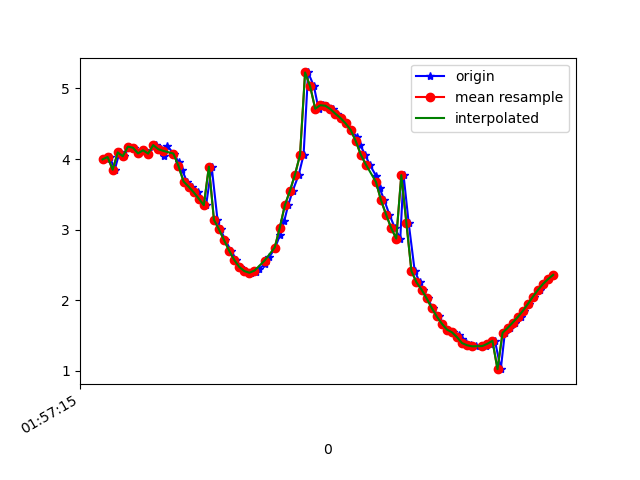

Source data for this figure (header and first rows):
1617760635938, 456272573869096, 3.995478, -3.0128284, 8.426092
1617760635949, 456272593099866, 4.029, -3.004, 8.413
1617760635968, 456272612330636, 3.849, -2.751, 8.582
1617760635987, 456272631561406, 4.094, -3.048, 8.366
1617760636005, 456272650792176, 4.04, -3.051, 8.391
1617760636025, 456272670022946, 4.176, -3.147, 8.288
1617760636044, 456272689253716, 4.162, -3.145, 8.297
1617760636063, 456272708484486, 4.08, -3.24, 8.3
1617760636082, 456272727715256, 4.125, -3.222, 8.285
1617760636101, 456272746946026, 4.077, -3.248, 8.299
1617760636132, 456272766176796, 4.199, -3.403, 8.175
1617760636150, 456272785407566, 4.14, -3.581, 8.128
1617760636163, 456272804638336, 4.049, -4.033, 7.961
1617760636176, 456272823869106, 4.183, -4.613, 7.567
1617760636201, 456272843099876, 4.078, -5.223, 7.22
1617760636221, 456272862330646, 3.954, -5.953, 6.706
1617760636234, 456272881561416, 3.848, -6.502, 6.241
1617760636253, 456272900792186, 3.682, -7.184, 5.556
1617760636272, 456272920022956, 3.609, -7.757, 4.779
1617760636296, 456272939253726, 3.529, -8.299, 3.836
1617760636310, 456272958484496, 3.44, -8.761, 2.731
1617760636329, 456272977715266, 3.347, -9.094, 1.461
1617760636351, 456272996946036, 3.893, -8.991, 0.2382
1617760636374, 456273016176806, 3.14, -9.195, -1.279
1617760636386, 456273035407576, 3.004, -8.977, -2.535
1617760636405, 456273054638346, 2.852, -8.668, -3.574
1617760636427, 456273073869116, 2.704, -8.373, -4.315
1617760636449, 456273093099886, 2.572, -8.146, -4.803
1617760636464, 456273112330656, 2.472, -7.98, -5.124
1617760636484, 456273131561426, 2.413, -7.859, -5.334
1617760636507, 456273150792196, 2.39, -7.752, -5.499
1617760636525, 456273170022966, 2.398, -7.632, -5.661
1617760636538, 456273189253736, 2.442, -7.49, -5.829
1617760636561, 456273208484506, 2.513, -7.322, -6.009
1617760636579, 456273227715276, 2.611, -7.133, -6.192
1617760636602, 456273246946046, 2.747, -6.932, -6.36
1617760636621, 456273266176816, 2.926, -6.694, -6.532
1617760636638, 456273285407586, 3.128, -6.443, -6.689
1617760636653, 456273304638356, 3.345, -6.278, -6.74
1617760636671, 456273323869126, 3.549, -6.239, -6.673
1617760636695, 456273343099896, 3.78, -6.302, -6.484
1617760636714, 456273362330666, 4.058, -6.438, -6.175
1617760636732, 456273381561436, 5.227, -6.761, -4.796
1617760636755, 456273400792206, 5.03, -7.074, -4.55
1617760636773, 456273420022976, 4.713, -7.475, -4.236
1617760636789, 456273439253746, 4.763, -7.842, -3.443
1617760636805, 456273458484516, 4.755, -8.126, -2.718
1617760636830, 456273477715286, 4.708, -8.317, -2.171
1617760636848, 456273496946056, 4.641, -8.454, -1.739
1617760636862, 456273516176826, 4.581, -8.563, -1.318
1617760636881, 456273535407596, 4.505, -8.658, -0.8868
1617760636901, 456273554638366, 4.413, -8.739, -0.4459
1617760636924, 456273573869136, 4.315, -8.799, 0.01786
1617760636938, 456273593099906, 4.197, -8.843, 0.4794
1617760636957, 456273612330676, 4.063, -8.878, 0.8473
1617760636975, 456273631561446, 3.922, -8.917, 1.071
1617760637001, 456273650792216, 3.759, -8.961, 1.272
1617760637014, 456273670022986, 3.592, -8.966, 1.656
1617760637033, 456273689253756, 3.415, -8.893, 2.299
1617760637053, 456273708484526, 3.213, -8.732, 3.076
1617760637075, 456273727715296, 3.022, -8.526, 3.771
... 33 more rows
